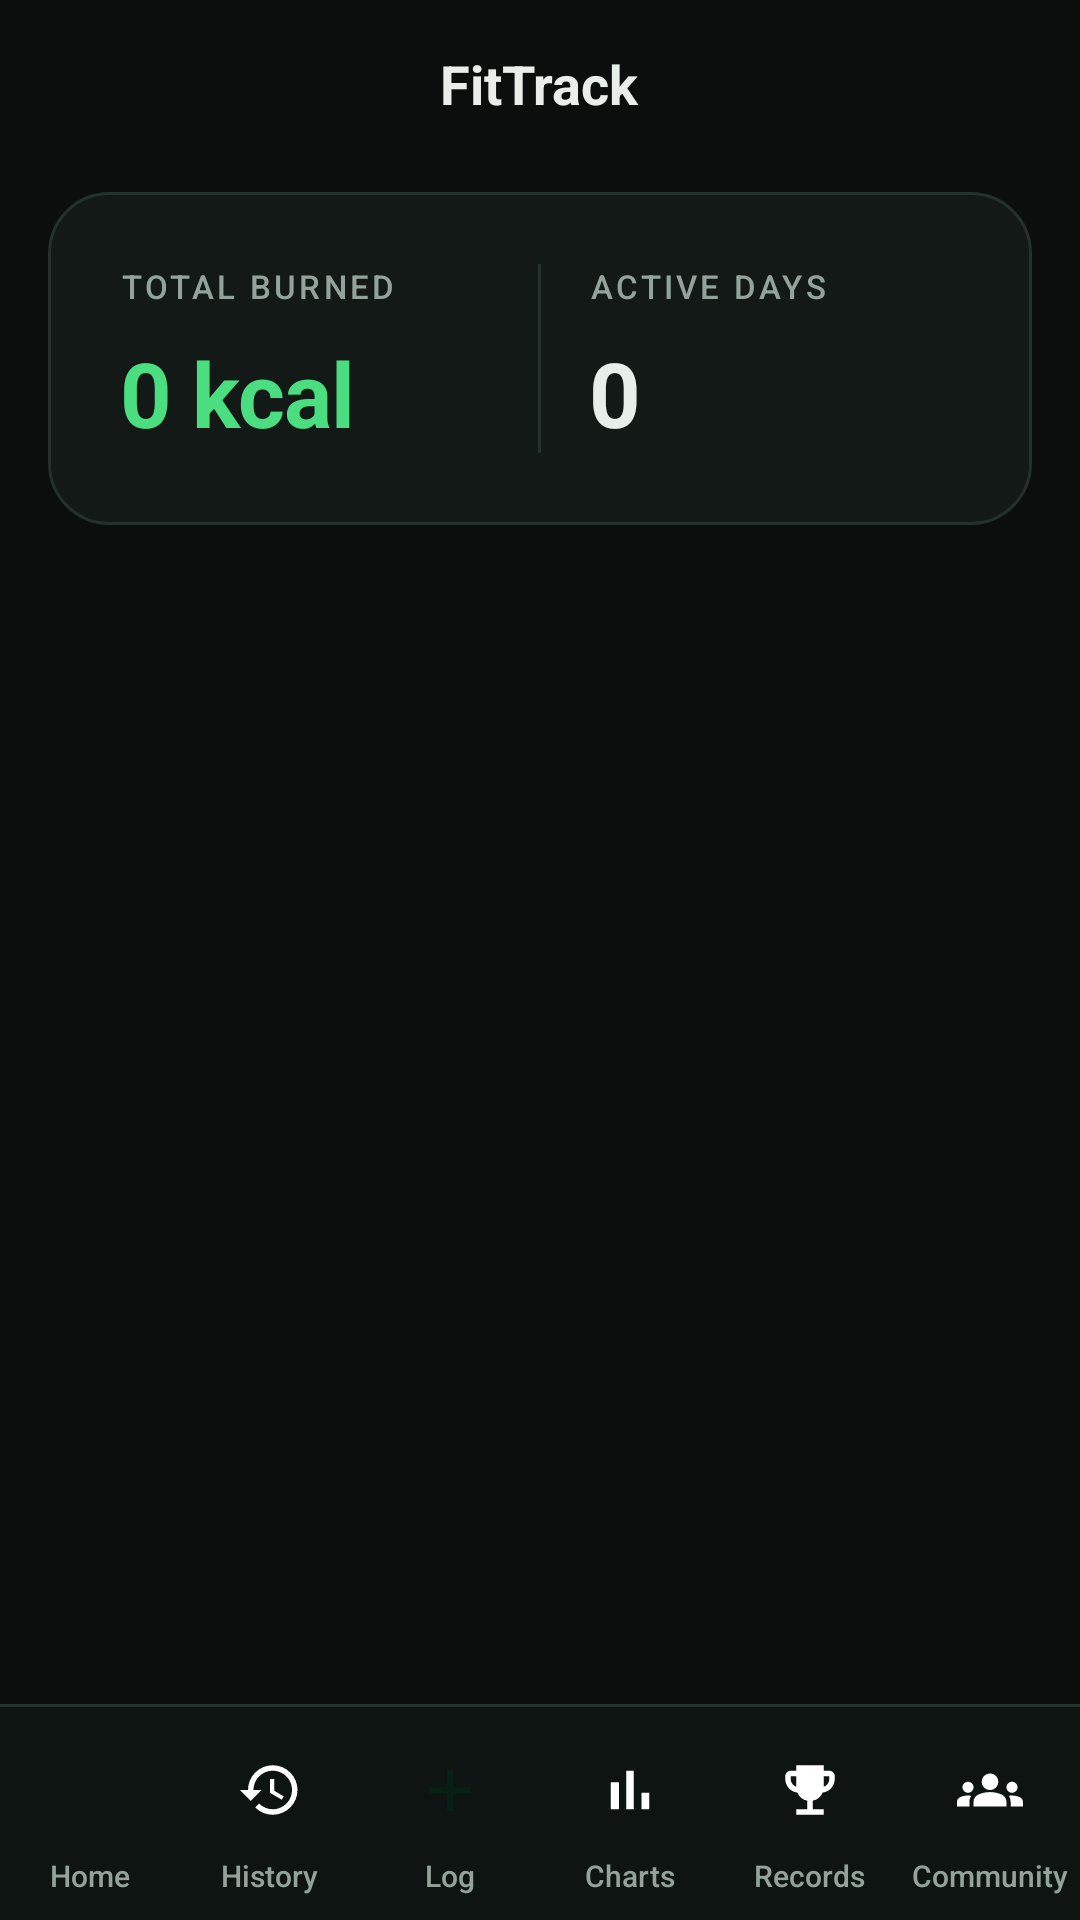

Write the Android layout XML for this screen, with the resource values it uses.
<!-- AndroidManifest.xml: application theme Theme.FitTrack -->
<!-- res/layout/activity_history.xml -->
<?xml version="1.0" encoding="utf-8"?>
<androidx.constraintlayout.widget.ConstraintLayout
    xmlns:android="http://schemas.android.com/apk/res/android"
    xmlns:app="http://schemas.android.com/apk/res-auto"
    android:layout_width="match_parent"
    android:layout_height="match_parent"
    android:background="@color/bg_base"
    android:fitsSystemWindows="true">

    <include
        android:id="@+id/appBar"
        layout="@layout/app_bar"
        android:layout_width="match_parent"
        android:layout_height="@dimen/app_bar_height"
        app:layout_constraintTop_toTopOf="parent"
        app:layout_constraintStart_toStartOf="parent"
        app:layout_constraintEnd_toEndOf="parent" />

    <ScrollView
        android:layout_width="match_parent"
        android:layout_height="0dp"
        android:clipToPadding="false"
        android:scrollbars="none"
        app:layout_constraintTop_toBottomOf="@id/appBar"
        app:layout_constraintBottom_toTopOf="@id/bottomNav">

        <LinearLayout
            android:layout_width="match_parent"
            android:layout_height="wrap_content"
            android:orientation="vertical"
            android:paddingHorizontal="@dimen/screen_margin"
            android:paddingBottom="@dimen/content_bottom_padding">

            
            <LinearLayout
                android:layout_width="match_parent"
                android:layout_height="wrap_content"
                android:layout_marginTop="@dimen/space_sm"
                android:orientation="horizontal"
                android:baselineAligned="false"
                android:background="@drawable/bg_card"
                android:padding="@dimen/space_xl">

                <LinearLayout
                    android:layout_width="0dp"
                    android:layout_height="wrap_content"
                    android:layout_weight="1"
                    android:orientation="vertical">

                    <TextView
                        android:layout_width="wrap_content"
                        android:layout_height="wrap_content"
                        android:text="@string/total_burned"
                        android:textAppearance="@style/TextAppearance.FitTrack.Overline" />

                    <TextView
                        android:id="@+id/totalBurned"
                        android:layout_width="wrap_content"
                        android:layout_height="wrap_content"
                        android:layout_marginTop="@dimen/space_sm"
                        android:text="@string/calories_placeholder"
                        android:textAppearance="@style/TextAppearance.FitTrack.Metric"
                        android:textColor="@color/brand_bright" />
                </LinearLayout>

                <View
                    android:layout_width="1dp"
                    android:layout_height="match_parent"
                    android:layout_marginHorizontal="@dimen/space_lg"
                    android:background="@color/outline" />

                <LinearLayout
                    android:layout_width="0dp"
                    android:layout_height="wrap_content"
                    android:layout_weight="1"
                    android:orientation="vertical">

                    <TextView
                        android:layout_width="wrap_content"
                        android:layout_height="wrap_content"
                        android:text="@string/active_days"
                        android:textAppearance="@style/TextAppearance.FitTrack.Overline" />

                    <TextView
                        android:id="@+id/activeDays"
                        android:layout_width="wrap_content"
                        android:layout_height="wrap_content"
                        android:layout_marginTop="@dimen/space_sm"
                        android:text="@string/zero"
                        android:textAppearance="@style/TextAppearance.FitTrack.Metric" />
                </LinearLayout>

            </LinearLayout>

            
            <LinearLayout
                android:id="@+id/emptyState"
                android:layout_width="match_parent"
                android:layout_height="wrap_content"
                android:layout_marginTop="@dimen/space_xxl"
                android:orientation="vertical"
                android:gravity="center"
                android:padding="@dimen/space_xl"
                android:visibility="gone">

                <ImageView
                    android:layout_width="64dp"
                    android:layout_height="64dp"
                    android:padding="18dp"
                    android:background="@drawable/bg_icon_circle"
                    android:src="@drawable/ic_nav_history"
                    app:tint="@color/brand_bright"
                    android:importantForAccessibility="no" />

                <TextView
                    android:id="@+id/emptyStateTitle"
                    android:layout_width="wrap_content"
                    android:layout_height="wrap_content"
                    android:layout_marginTop="@dimen/space_lg"
                    android:text="@string/history_empty_title"
                    android:textAppearance="@style/TextAppearance.FitTrack.Section" />

                <TextView
                    android:id="@+id/emptyStateBody"
                    android:layout_width="match_parent"
                    android:layout_height="wrap_content"
                    android:layout_marginTop="@dimen/space_sm"
                    android:gravity="center"
                    android:text="@string/history_empty_body"
                    android:textAppearance="@style/TextAppearance.FitTrack.Caption" />
            </LinearLayout>

            <LinearLayout
                android:id="@+id/daysContainer"
                android:layout_width="match_parent"
                android:layout_height="wrap_content"
                android:orientation="vertical"
                android:layout_marginTop="@dimen/space_sm" />

        </LinearLayout>
    </ScrollView>

    <include
        android:id="@+id/bottomNav"
        layout="@layout/bottom_nav"
        android:layout_width="match_parent"
        android:layout_height="@dimen/bottom_nav_height"
        app:layout_constraintStart_toStartOf="parent"
        app:layout_constraintEnd_toEndOf="parent"
        app:layout_constraintBottom_toBottomOf="parent" />

</androidx.constraintlayout.widget.ConstraintLayout>
<!-- res/layout/app_bar.xml (included above) -->
<?xml version="1.0" encoding="utf-8"?>
<FrameLayout xmlns:android="http://schemas.android.com/apk/res/android"
    android:layout_width="match_parent"
    android:layout_height="@dimen/app_bar_height">

    <ImageView
        android:id="@+id/backButton"
        android:layout_width="@dimen/touch_target"
        android:layout_height="@dimen/touch_target"
        android:layout_gravity="center_vertical|start"
        android:layout_marginStart="@dimen/space_sm"
        android:padding="12dp"
        android:src="@drawable/ic_arrow_back"
        android:background="?attr/selectableItemBackgroundBorderless"
        android:contentDescription="@string/cd_back"
        android:focusable="true"
        android:clickable="true" />

    <TextView
        android:id="@+id/screenTitle"
        style="@style/Widget.FitTrack.AppBarTitle"
        android:layout_gravity="center"
        android:text="@string/app_name" />

</FrameLayout>
<!-- res/layout/bottom_nav.xml (included above) -->
<?xml version="1.0" encoding="utf-8"?>
<LinearLayout xmlns:android="http://schemas.android.com/apk/res/android"
    xmlns:app="http://schemas.android.com/apk/res-auto"
    android:layout_width="match_parent"
    android:layout_height="@dimen/bottom_nav_height"
    android:orientation="horizontal"
    android:background="@drawable/bg_nav_bar"
    android:elevation="12dp">

    <LinearLayout android:id="@+id/navHome" style="@style/NavItem">
        <FrameLayout
            android:layout_width="40dp"
            android:layout_height="40dp">
            <ImageView
                android:id="@+id/navHomeIcon"
                style="@style/NavItemIcon"
                android:layout_gravity="center"
                android:src="@drawable/ic_nav_home"
                android:importantForAccessibility="no" />
        </FrameLayout>
        <TextView
            android:id="@+id/navHomeLabel"
            style="@style/NavItemLabel"
            android:text="@string/nav_home" />
    </LinearLayout>

    <LinearLayout android:id="@+id/navHistory" style="@style/NavItem">
        <FrameLayout
            android:layout_width="40dp"
            android:layout_height="40dp">
            <ImageView
                android:id="@+id/navHistoryIcon"
                style="@style/NavItemIcon"
                android:layout_gravity="center"
                android:src="@drawable/ic_nav_history"
                android:importantForAccessibility="no" />
        </FrameLayout>
        <TextView
            android:id="@+id/navHistoryLabel"
            style="@style/NavItemLabel"
            android:text="@string/nav_history" />
    </LinearLayout>

    <LinearLayout android:id="@+id/navLog" style="@style/NavItem">
        <FrameLayout
            android:layout_width="40dp"
            android:layout_height="40dp"
            android:background="@drawable/bg_nav_log_badge">
            <ImageView
                android:id="@+id/navLogIcon"
                android:layout_width="24dp"
                android:layout_height="24dp"
                android:layout_gravity="center"
                android:src="@drawable/ic_nav_log"
                app:tint="@color/on_brand"
                android:importantForAccessibility="no" />
        </FrameLayout>
        <TextView
            android:id="@+id/navLogLabel"
            style="@style/NavItemLabel"
            android:text="@string/nav_log" />
    </LinearLayout>

    <LinearLayout android:id="@+id/navCharts" style="@style/NavItem">
        <FrameLayout
            android:layout_width="40dp"
            android:layout_height="40dp">
            <ImageView
                android:id="@+id/navChartsIcon"
                style="@style/NavItemIcon"
                android:layout_gravity="center"
                android:src="@drawable/ic_nav_charts"
                android:importantForAccessibility="no" />
        </FrameLayout>
        <TextView
            android:id="@+id/navChartsLabel"
            style="@style/NavItemLabel"
            android:text="@string/nav_charts" />
    </LinearLayout>

    <LinearLayout android:id="@+id/navRecords" style="@style/NavItem">
        <FrameLayout
            android:layout_width="40dp"
            android:layout_height="40dp">
            <ImageView
                android:id="@+id/navRecordsIcon"
                style="@style/NavItemIcon"
                android:layout_gravity="center"
                android:src="@drawable/ic_nav_records"
                android:importantForAccessibility="no" />
        </FrameLayout>
        <TextView
            android:id="@+id/navRecordsLabel"
            style="@style/NavItemLabel"
            android:text="@string/nav_records" />
    </LinearLayout>

    <LinearLayout android:id="@+id/navCommunity" style="@style/NavItem">
        <FrameLayout
            android:layout_width="40dp"
            android:layout_height="40dp">
            <ImageView
                android:id="@+id/navCommunityIcon"
                style="@style/NavItemIcon"
                android:layout_gravity="center"
                android:src="@drawable/ic_nav_community"
                android:importantForAccessibility="no" />
        </FrameLayout>
        <TextView
            android:id="@+id/navCommunityLabel"
            style="@style/NavItemLabel"
            android:text="@string/nav_community" />
    </LinearLayout>

</LinearLayout>
<!-- resources referenced by this layout -->
<resources>
  <color name="bg_base">#0A0F0D</color>
  <color name="brand_bright">#4ADE80</color>
  <color name="on_brand">#052012</color>
  <color name="outline">#24302C</color>
  <dimen name="app_bar_height">56dp</dimen>
  <dimen name="bottom_nav_height">72dp</dimen>
  <dimen name="content_bottom_padding">28dp</dimen>
  <dimen name="screen_margin">16dp</dimen>
  <dimen name="space_lg">16dp</dimen>
  <dimen name="space_sm">8dp</dimen>
  <dimen name="space_xl">24dp</dimen>
  <dimen name="space_xxl">32dp</dimen>
  <dimen name="touch_target">48dp</dimen>
  <!-- drawable bg_card (drawable) -->
  <?xml version="1.0" encoding="utf-8"?>
  <shape xmlns:android="http://schemas.android.com/apk/res/android" android:shape="rectangle">
      <solid android:color="@color/surface" />
      <corners android:radius="@dimen/radius_lg" />
      <stroke android:width="@dimen/stroke_width" android:color="@color/outline" />
  </shape>
  <!-- drawable bg_icon_circle (drawable) -->
  <?xml version="1.0" encoding="utf-8"?>
  <shape xmlns:android="http://schemas.android.com/apk/res/android" android:shape="oval">
      <solid android:color="@color/brand_tint" />
  </shape>
  <!-- drawable ic_nav_log (drawable) -->
  <vector xmlns:android="http://schemas.android.com/apk/res/android"
      android:width="24dp"
      android:height="24dp"
      android:viewportWidth="24"
      android:viewportHeight="24">
      <path
          android:fillColor="@android:color/white"
          android:pathData="M19,13h-6v6h-2v-6L5,13v-2h6L11,5h2v6h6z" />
  </vector>
  <string name="active_days">Active days</string>
  <string name="app_name">FitTrack</string>
  <string name="calories_placeholder">0 kcal</string>
  <string name="cd_back">Navigate up</string>
  <string name="history_empty_body">Log your first activity and it will show up here.</string>
  <string name="history_empty_title">Nothing logged yet</string>
  <string name="nav_charts">Charts</string>
  <string name="nav_community">Community</string>
  <string name="nav_history">History</string>
  <string name="nav_home">Home</string>
  <string name="nav_log">Log</string>
  <string name="nav_records">Records</string>
  <string name="total_burned">Total burned</string>
  <string name="zero">0</string>
  <style name="NavItemIcon">
          <item name="android:layout_width">22dp</item>
          <item name="android:layout_height">22dp</item>
      </style>
  <style name="TextAppearance.FitTrack.Caption" parent="TextAppearance.Material3.BodySmall">
          <item name="android:textSize">13sp</item>
          <item name="android:textColor">@color/text_secondary</item>
      </style>
  <style name="TextAppearance.FitTrack.Section" parent="TextAppearance.Material3.TitleMedium">
          <item name="android:textSize">16sp</item>
          <item name="android:fontFamily">sans-serif-medium</item>
          <item name="android:textColor">@color/text_primary</item>
      </style>
  <style name="Widget.FitTrack.AppBarTitle">
          <item name="android:layout_width">wrap_content</item>
          <item name="android:layout_height">wrap_content</item>
          <item name="android:textSize">18sp</item>
          <item name="android:textStyle">bold</item>
          <item name="android:textColor">@color/text_primary</item>
      </style>
  <style name="Theme.FitTrack" parent="Base.Theme.FitTrack" />
  <color name="surface">#121917</color>
  <dimen name="radius_lg">20dp</dimen>
  <dimen name="stroke_width">1dp</dimen>
  <color name="brand_tint">#12291D</color>
  <color name="nav_bar_bg">#0E1412</color>
  <color name="text_secondary">#93A29B</color>
  <color name="text_primary">#E8EFEA</color>
  <color name="brand">#22C55E</color>
  <color name="danger">#F2555A</color>
  <color name="surface_variant">#18211E</color>
  <color name="outline_strong">#2F3D38</color>
  <color name="text_tertiary">#64736D</color>
  <color name="brand_ripple">#3322C55E</color>
</resources>
